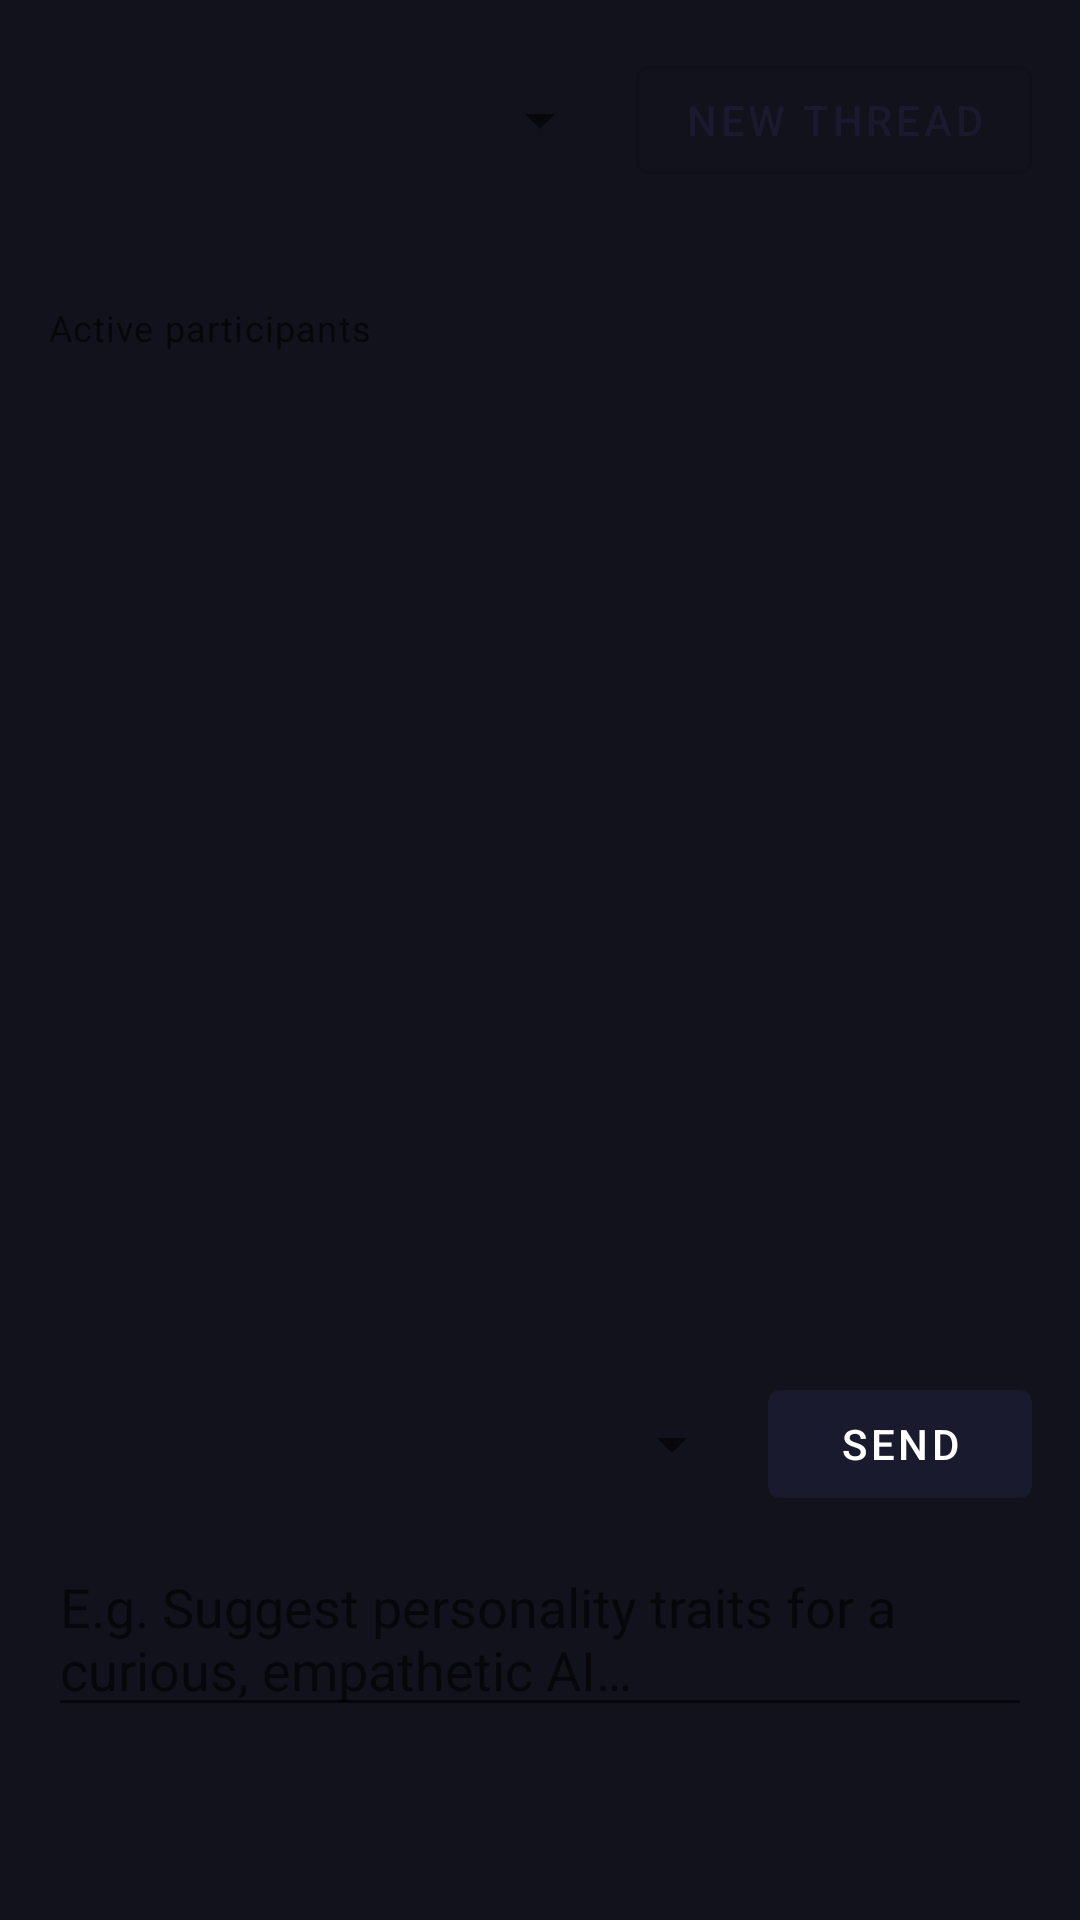

This screen was rendered from an Android layout file. Write that file and the resources it references.
<!-- AndroidManifest.xml: application theme Theme.MnxMindMaker -->
<!-- res/layout/dialog_chat_assistant.xml -->
<?xml version="1.0" encoding="utf-8"?>
<LinearLayout xmlns:android="http://schemas.android.com/apk/res/android"
    xmlns:app="http://schemas.android.com/apk/res-auto"
    android:layout_width="match_parent"
    android:layout_height="wrap_content"
    android:orientation="vertical"
    android:padding="16dp">

    <LinearLayout
        android:layout_width="match_parent"
        android:layout_height="wrap_content"
        android:gravity="center_vertical"
        android:orientation="horizontal">

        <Spinner
            android:id="@+id/spinner_chat_threads"
            android:layout_width="0dp"
            android:layout_height="wrap_content"
            android:layout_weight="1" />

        <com.google.android.material.button.MaterialButton
            android:id="@+id/btn_new_chat_thread"
            style="@style/Widget.MaterialComponents.Button.OutlinedButton"
            android:layout_width="wrap_content"
            android:layout_height="wrap_content"
            android:layout_marginStart="8dp"
            android:text="@string/new_thread" />
    </LinearLayout>

    <TextView
        android:id="@+id/tv_chat_thread_meta"
        android:layout_width="match_parent"
        android:layout_height="wrap_content"
        android:layout_marginTop="8dp"
        android:textAppearance="@style/TextAppearance.MaterialComponents.Body2" />

    <TextView
        android:id="@+id/tv_chat_participants_label"
        android:layout_width="match_parent"
        android:layout_height="wrap_content"
        android:layout_marginTop="10dp"
        android:text="@string/chat_participants_label"
        android:textAppearance="@style/TextAppearance.MaterialComponents.Caption" />

    <com.google.android.material.chip.ChipGroup
        android:id="@+id/chip_group_chat_participants"
        android:layout_width="match_parent"
        android:layout_height="wrap_content"
        android:layout_marginTop="4dp"
        app:singleLine="false" />

    <TextView
        android:id="@+id/tv_chat_unresolved_mentions"
        android:layout_width="match_parent"
        android:layout_height="wrap_content"
        android:layout_marginTop="4dp"
        android:textAppearance="@style/TextAppearance.MaterialComponents.Caption"
        android:textColor="@android:color/holo_orange_dark"
        android:visibility="gone" />

    <ListView
        android:id="@+id/lv_chat_messages"
        android:layout_width="match_parent"
        android:layout_height="320dp"
        android:layout_marginTop="8dp"
        android:dividerHeight="8dp" />

    <LinearLayout
        android:layout_width="match_parent"
        android:layout_height="wrap_content"
        android:layout_marginTop="8dp"
        android:gravity="center_vertical"
        android:orientation="horizontal">

        <Spinner
            android:id="@+id/spinner_chat_provider"
            android:layout_width="0dp"
            android:layout_height="wrap_content"
            android:layout_weight="1" />

        <com.google.android.material.button.MaterialButton
            android:id="@+id/btn_send_chat"
            style="@style/Widget.MaterialComponents.Button"
            android:layout_width="wrap_content"
            android:layout_height="wrap_content"
            android:layout_marginStart="8dp"
            android:text="@string/send" />
    </LinearLayout>

    <EditText
        android:id="@+id/et_chat_prompt"
        android:layout_width="match_parent"
        android:layout_height="wrap_content"
        android:layout_marginTop="8dp"
        android:hint="@string/ai_prompt_hint"
        android:minLines="2"
        android:maxLines="4" />

</LinearLayout>
<!-- resources referenced by this layout -->
<resources>
  <string name="ai_prompt_hint">E.g. Suggest personality traits for a curious, empathetic AI…</string>
  <string name="chat_participants_label">Active participants</string>
  <string name="new_thread">New Thread</string>
  <string name="send">Send</string>
  <style name="Theme.MnxMindMaker" parent="Theme.MaterialComponents.DayNight.DarkActionBar">
          <item name="colorPrimary">@color/colorPrimary</item>
          <item name="colorPrimaryVariant">@color/colorPrimaryVariant</item>
          <item name="colorOnPrimary">@color/colorOnPrimary</item>
          <item name="colorSecondary">@color/colorAccent</item>
          <item name="colorSecondaryVariant">@color/colorSecondary</item>
          <item name="colorOnSecondary">@color/colorOnPrimary</item>
          <item name="android:statusBarColor">@color/colorPrimaryVariant</item>
          <item name="android:windowBackground">@color/colorBackground</item>
      </style>
  <color name="colorPrimary">#1A1A2E</color>
  <color name="colorPrimaryVariant">#16213E</color>
  <color name="colorOnPrimary">#FFFFFF</color>
  <color name="colorAccent">#E94560</color>
  <color name="colorSecondary">#0F3460</color>
  <color name="colorBackground">#12121C</color>
</resources>
